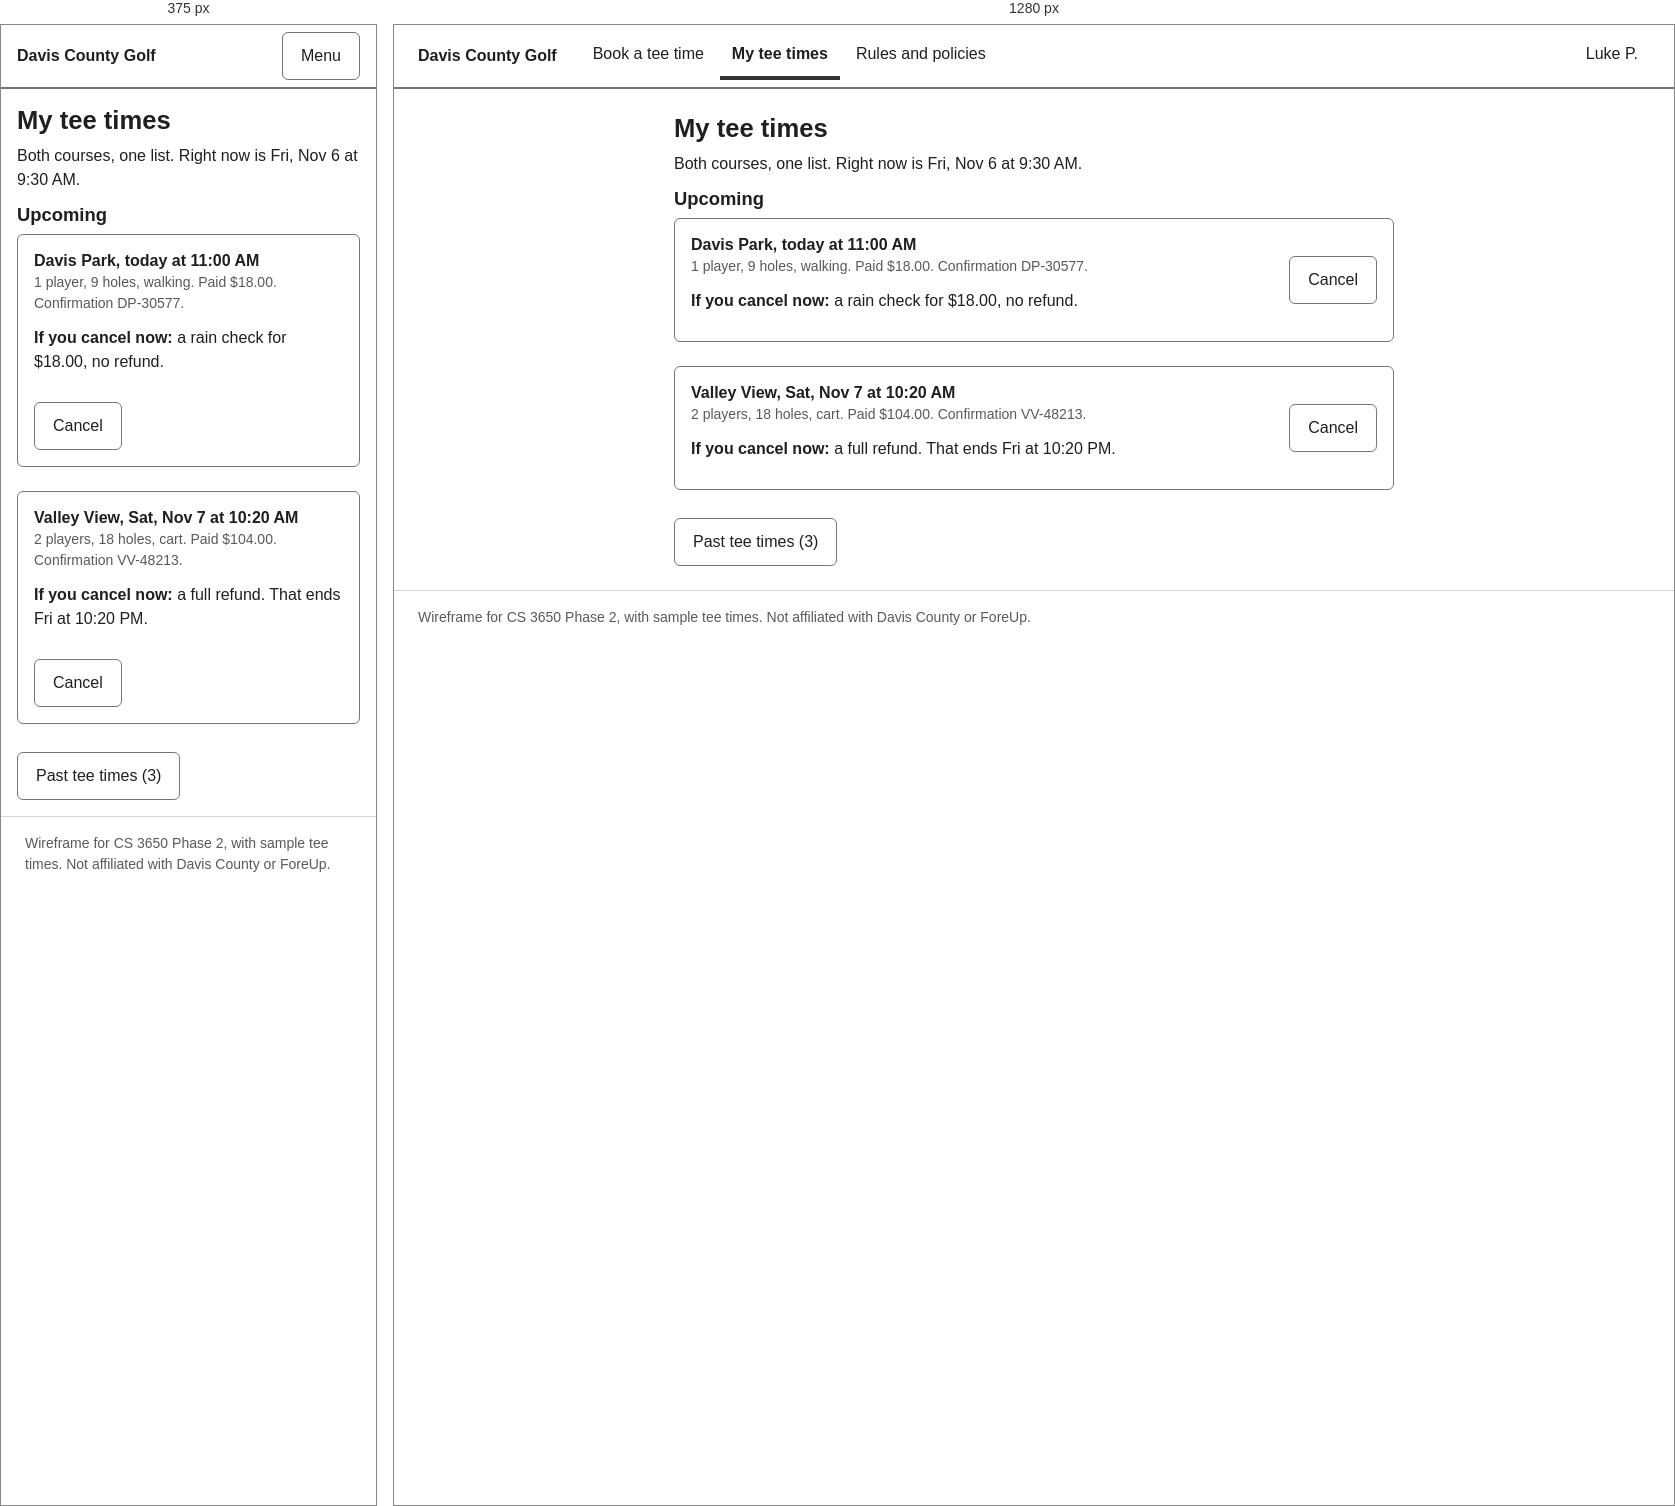
Rendered at 375 px and 1280 px, left to right.

<!-- file: 06-my-tee-times.html -->
<!doctype html>
<html lang="en">
<head>
  <meta charset="utf-8">
  <meta name="viewport" content="width=device-width, initial-scale=1">
  <title>My Tee Times - Davis County Golf (Wireframe)</title>
  <link rel="stylesheet" href="wire.css">
  <script type="module" src="wire.js"></script>
</head>
<body>
  <a class="skip-link" href="#main">Skip to main content</a>
  <header class="site-header">
    <p class="site-title"><a href="01-find-a-time.html">Davis County Golf</a></p>
    <button type="button" class="btn menu-toggle" aria-expanded="false" aria-controls="nav-main nav-account">Menu</button>
    <nav id="nav-main" aria-label="Main">
      <ul>
        <li><a href="01-find-a-time.html">Book a tee time</a></li>
        <li><a href="06-my-tee-times.html" aria-current="page">My tee times</a></li>
        <li><a href="09-rules-and-policies.html">Rules and policies</a></li>
      </ul>
    </nav>
    <nav id="nav-account" class="nav-utility" aria-label="Account">
      <ul><li><a href="#account">Luke P.</a></li></ul>
    </nav>
  </header>
  <div class="page single">
    <main id="main">
      <h1 id="page-heading" tabindex="-1">My tee times</h1>
      <p>Both courses, one list. Right now is Fri, Nov 6 at 9:30 AM.</p>
      <section aria-labelledby="upcoming-heading">
        <h2 id="upcoming-heading">Upcoming</h2>
        <ul class="tees" style="grid-template-columns:minmax(0,1fr)">
          <li class="box trip">
            <div>
              <h3>Davis Park, today at 11:00 AM</h3>
              <p class="hint">1 player, 9 holes, walking. Paid $18.00. Confirmation DP-30577.</p>
              <p><strong>If you cancel now:</strong> a rain check for $18.00, no refund.</p>
            </div>
            <a class="btn" href="07-cancel.html" aria-label="Cancel Davis Park, today at 11:00 AM">Cancel</a>
          </li>
          <li class="box trip">
            <div>
              <h3>Valley View, Sat, Nov 7 at 10:20 AM</h3>
              <p class="hint">2 players, 18 holes, cart. Paid $104.00. Confirmation VV-48213.</p>
              <p><strong>If you cancel now:</strong> a full refund. That ends Fri at 10:20 PM.</p>
            </div>
            <a class="btn" href="#cancel-vv" aria-label="Cancel Valley View, Saturday, November 7 at 10:20 AM">Cancel</a>
          </li>
        </ul>
      </section>
      <button type="button" class="btn" aria-expanded="false" aria-controls="past">Past tee times (3)</button>
      <div id="past" hidden></div>
    </main>
  </div>
  <footer class="site-footer">
    <p>Wireframe for CS 3650 Phase 2, with sample tee times. Not affiliated with Davis County or ForeUp.</p>
  </footer>
</body>
</html>


/* @media block from wire.css */
@media (max-width: 720px) {
  .site-header { padding: 0 16px; gap: 8px; }
  .menu-toggle { display: inline-flex; align-items: center; margin-left: auto; }
  .site-header nav { flex-basis: 100%; display: none; }
  .site-header nav ul { flex-direction: column; padding-bottom: 8px; }
  .menu-toggle[aria-expanded="true"] ~ nav { display: block; }
  .nav-utility { margin-left: 0; }
  .steps ol { gap: 12px; padding: 10px 16px; font-size: 0.875rem; }
  .page, .page.single { grid-template-columns: minmax(0, 1fr); padding: 16px; gap: 16px; }
  aside { border-left: 0; border-top: 2px solid var(--soft); padding: 16px 0 0; }
  .filters-toggle { display: inline-flex; align-items: center; margin-bottom: 12px; text-align: left; }
  .filters-toggle[aria-expanded="false"] + .filters { display: none; }
  .filters { flex-direction: column; }
  .tees { grid-template-columns: minmax(0, 1fr); }
}